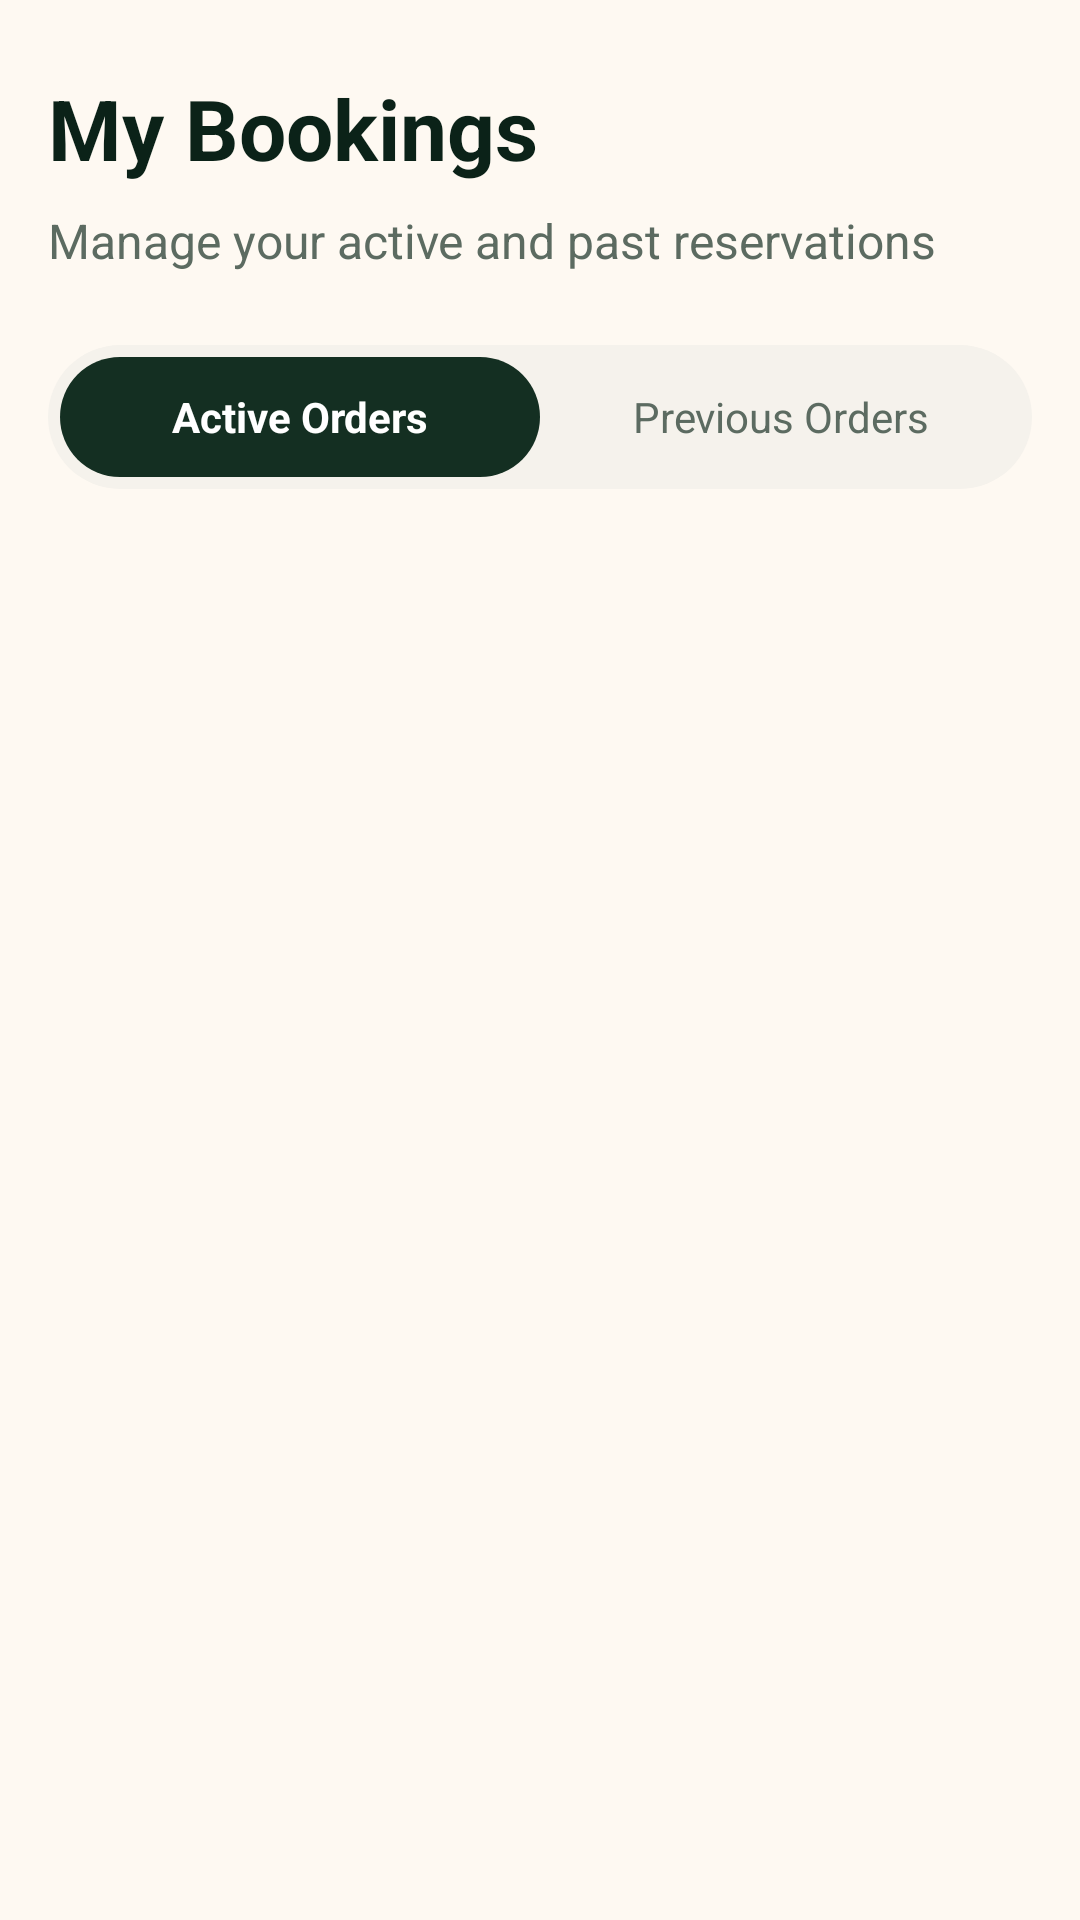

Android layout source for this screen:
<!-- AndroidManifest.xml: application theme Theme.SMARTSTUDYSPACE -->
<!-- res/layout/fragment_bookings.xml -->
<?xml version="1.0" encoding="utf-8"?>
<LinearLayout xmlns:android="http://schemas.android.com/apk/res/android"
    xmlns:tools="http://schemas.android.com/tools"
    android:layout_width="match_parent"
    android:layout_height="match_parent"
    android:background="@color/bg_cream"
    android:orientation="vertical"
    android:paddingTop="24dp">

    
    <TextView
        android:layout_width="match_parent"
        android:layout_height="wrap_content"
        android:paddingHorizontal="16dp"
        android:text="@string/title_bookings"
        android:textColor="@color/text_dark_green"
        android:textSize="28sp"
        android:textStyle="bold" />

    <TextView
        android:layout_width="match_parent"
        android:layout_height="wrap_content"
        android:layout_marginTop="8dp"
        android:paddingHorizontal="16dp"
        android:text="@string/subtitle_bookings"
        android:textColor="@color/text_muted"
        android:textSize="16sp" />

    
    <LinearLayout
        android:layout_width="match_parent"
        android:layout_height="48dp"
        android:layout_marginHorizontal="16dp"
        android:layout_marginTop="24dp"
        android:background="@drawable/bg_tab_container"
        android:padding="4dp">

        <TextView
            android:id="@+id/tabActiveOrders"
            android:layout_width="0dp"
            android:layout_height="match_parent"
            android:layout_weight="1"
            android:background="@drawable/bg_item_selected"
            android:gravity="center"
            android:text="@string/tab_active_orders"
            android:textColor="@color/white"
            android:textStyle="bold" />

        <TextView
            android:id="@+id/tabPreviousOrders"
            android:layout_width="0dp"
            android:layout_height="match_parent"
            android:layout_weight="1"
            android:gravity="center"
            android:text="@string/tab_previous_orders"
            android:textColor="@color/text_muted" />
    </LinearLayout>

    
    <androidx.recyclerview.widget.RecyclerView
        android:id="@+id/rvBookings"
        android:layout_width="match_parent"
        android:layout_height="0dp"
        android:layout_marginTop="16dp"
        android:layout_weight="1"
        android:clipToPadding="false"
        android:paddingBottom="80dp"
        tools:listitem="@layout/item_booking" />

</LinearLayout>
<!-- res/layout/item_booking.xml (included above) -->
<?xml version="1.0" encoding="utf-8"?>
<com.google.android.material.card.MaterialCardView xmlns:android="http://schemas.android.com/apk/res/android"
    xmlns:app="http://schemas.android.com/apk/res-auto"
    xmlns:tools="http://schemas.android.com/tools"
    android:layout_width="match_parent"
    android:layout_height="wrap_content"
    android:layout_marginHorizontal="16dp"
    android:layout_marginVertical="8dp"
    app:cardCornerRadius="32dp"
    app:cardElevation="2dp"
    app:strokeWidth="0dp">

    <LinearLayout
        android:layout_width="match_parent"
        android:layout_height="wrap_content"
        android:orientation="vertical"
        android:padding="24dp">

        <RelativeLayout
            android:layout_width="match_parent"
            android:layout_height="wrap_content">

            <LinearLayout
                android:layout_width="wrap_content"
                android:layout_height="wrap_content"
                android:layout_alignParentStart="true"
                android:layout_toStartOf="@+id/tvBookingStatus"
                android:layout_marginEnd="8dp"
                android:orientation="vertical">

                <TextView
                    android:id="@+id/tvBookingSpotName"
                    android:layout_width="wrap_content"
                    android:layout_height="wrap_content"
                    android:textColor="@color/text_dark_green"
                    android:textSize="20sp"
                    android:textStyle="bold"
                    tools:text="Study Hub FIK" />

                <TextView
                    android:id="@+id/tvBookingCategory"
                    android:layout_width="wrap_content"
                    android:layout_height="wrap_content"
                    android:layout_marginTop="4dp"
                    android:textColor="@color/text_muted"
                    android:textSize="16sp"
                    tools:text="Working Space" />
            </LinearLayout>

            <TextView
                android:id="@+id/tvBookingStatus"
                android:layout_width="wrap_content"
                android:layout_height="wrap_content"
                android:layout_alignParentEnd="true"
                android:layout_centerVertical="true"
                android:background="@drawable/bg_tag_orange"
                android:paddingHorizontal="16dp"
                android:paddingVertical="6dp"
                android:textColor="@color/text_dark_green"
                android:textSize="12sp"
                android:textStyle="bold"
                tools:text="Upcoming" />
        </RelativeLayout>

        <LinearLayout
            android:layout_width="match_parent"
            android:layout_height="wrap_content"
            android:layout_marginTop="20dp"
            android:gravity="center_vertical"
            android:orientation="horizontal">

            <TextView
                android:id="@+id/tvBookingDate"
                android:layout_width="wrap_content"
                android:layout_height="wrap_content"
                android:textColor="@color/text_muted"
                android:drawablePadding="8dp"
                app:drawableStartCompat="@drawable/ic_calendar"
                app:drawableTint="@color/text_muted"
                tools:text="Apr 20, 2026" />

            <TextView
                android:id="@+id/tvBookingTime"
                android:layout_width="wrap_content"
                android:layout_height="wrap_content"
                android:layout_marginStart="16dp"
                android:textColor="@color/text_muted"
                android:drawablePadding="8dp"
                app:drawableStartCompat="@drawable/ic_clock"
                app:drawableTint="@color/text_muted"
                tools:text="10:00 - 12:00" />
        </LinearLayout>

        <RelativeLayout
            android:layout_width="match_parent"
            android:layout_height="wrap_content"
            android:layout_marginTop="12dp">

            <TextView
                android:id="@+id/tvBookingSeats"
                android:layout_width="wrap_content"
                android:layout_height="wrap_content"
                android:layout_alignParentStart="true"
                android:layout_centerVertical="true"
                android:layout_toStartOf="@+id/btnViewDetail"
                android:layout_marginEnd="8dp"
                android:textColor="@color/text_muted"
                android:drawablePadding="8dp"
                app:drawableStartCompat="@drawable/ic_person"
                app:drawableTint="@color/text_muted"
                tools:text="2 Seats" />

            <com.google.android.material.button.MaterialButton
                android:id="@+id/btnViewDetail"
                style="@style/Widget.MaterialComponents.Button.TextButton"
                android:layout_width="wrap_content"
                android:layout_height="wrap_content"
                android:layout_alignParentEnd="true"
                android:layout_centerVertical="true"
                android:text="@string/btn_view_detail"
                android:textAllCaps="false"
                android:textColor="@color/text_dark_green"
                android:backgroundTint="#F5F2EC"
                app:cornerRadius="12dp" />
        </RelativeLayout>

    </LinearLayout>

</com.google.android.material.card.MaterialCardView>
<!-- resources referenced by this layout -->
<resources>
  <color name="bg_cream">#FEF9F2</color>
  <color name="text_dark_green">#0B2218</color>
  <color name="text_muted">#5C6B61</color>
  <color name="white">#FFFFFFFF</color>
  <!-- drawable bg_item_selected (drawable) -->
  <?xml version="1.0" encoding="utf-8"?>
  <shape xmlns:android="http://schemas.android.com/apk/res/android">
      <solid android:color="@color/bg_dark_green" />
      <corners android:radius="24dp" />
  </shape>
  <!-- drawable bg_tab_container (drawable) -->
  <?xml version="1.0" encoding="utf-8"?>
  <shape xmlns:android="http://schemas.android.com/apk/res/android">
      <solid android:color="#F5F2EC" />
      <corners android:radius="24dp" />
  </shape>
  <!-- drawable bg_tag_orange (drawable) -->
  <?xml version="1.0" encoding="utf-8"?>
  <shape xmlns:android="http://schemas.android.com/apk/res/android">
      <solid android:color="#FBC08D" />
      <corners android:radius="24dp" />
  </shape>
  <!-- drawable ic_calendar (drawable) -->
  <vector xmlns:android="http://schemas.android.com/apk/res/android"
      android:width="24dp"
      android:height="24dp"
      android:viewportWidth="24"
      android:viewportHeight="24">
      <path
          android:fillColor="#000000"
          android:pathData="M19,4h-1L18,2h-2v2L8,4L8,2L6,2v2L5,4c-1.11,0 -1.99,0.9 -1.99,2L3,20c0,1.1 0.89,2 2,2h14c1.1,0 2,-0.9 2,-2L21,6c0,-1.1 -0.9,-2 -2,-2zM19,20L5,20L5,9h14v11z" />
  </vector>
  <string name="btn_view_detail">View Detail</string>
  <string name="subtitle_bookings">Manage your active and past reservations</string>
  <string name="tab_active_orders">Active Orders</string>
  <string name="tab_previous_orders">Previous Orders</string>
  <string name="title_bookings">My Bookings</string>
  <style name="Theme.SMARTSTUDYSPACE" parent="Theme.MaterialComponents.DayNight.DarkActionBar">
          
          <item name="colorPrimary">@color/purple_500</item>
          <item name="colorPrimaryVariant">@color/purple_700</item>
          <item name="colorOnPrimary">@color/white</item>
          
          <item name="colorSecondary">@color/teal_200</item>
          <item name="colorSecondaryVariant">@color/teal_700</item>
          <item name="colorOnSecondary">@color/black</item>
          
          <item name="android:statusBarColor">?attr/colorPrimaryVariant</item>
          
      </style>
  <color name="bg_dark_green">#142F22</color>
  <color name="purple_500">#FF6200EE</color>
  <color name="purple_700">#FF3700B3</color>
  <color name="teal_200">#FF03DAC5</color>
  <color name="teal_700">#FF018786</color>
  <color name="black">#FF000000</color>
</resources>
